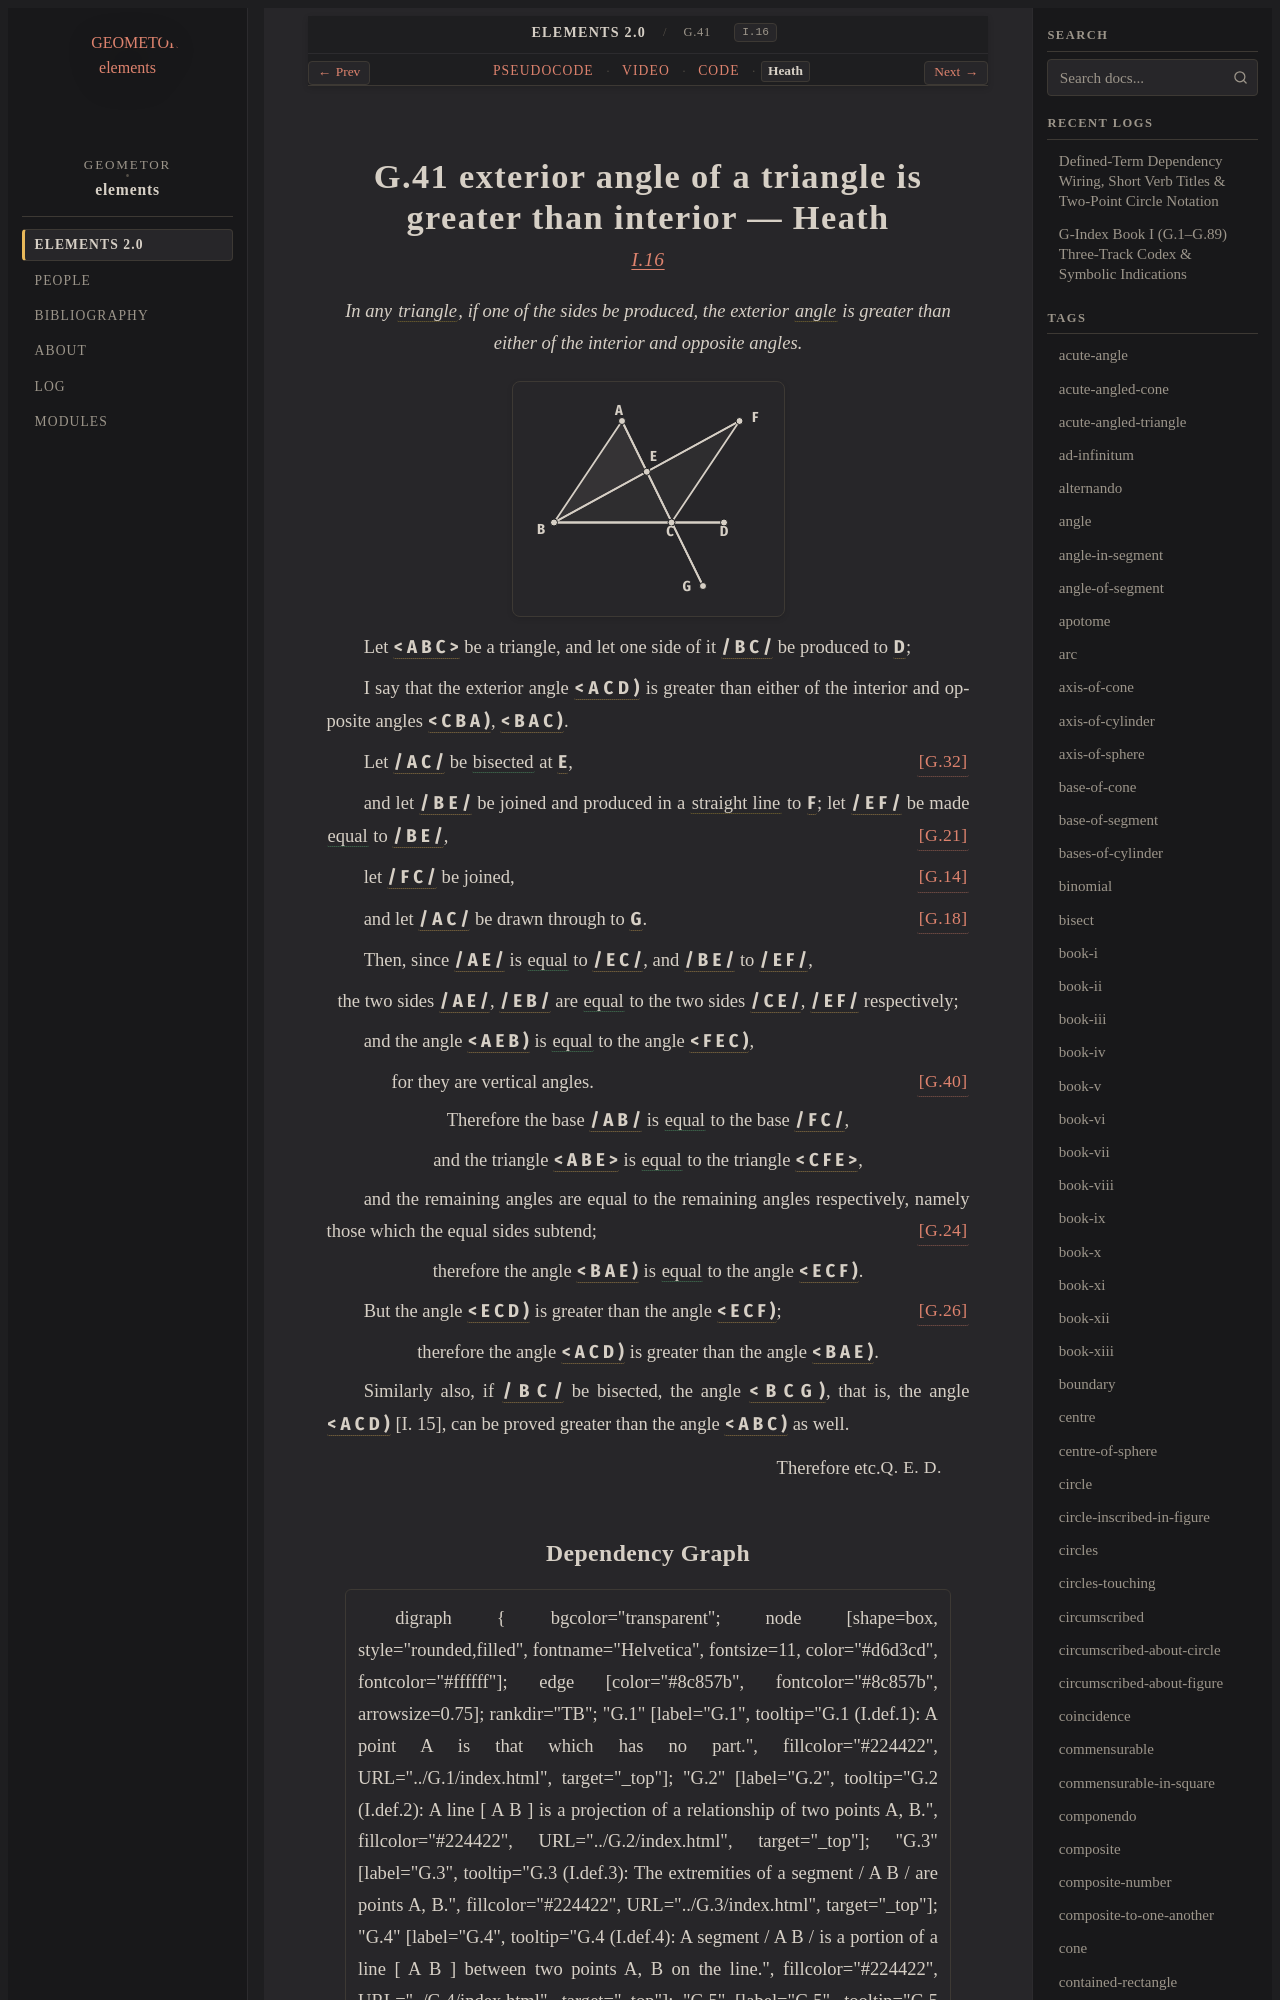

repository: geometor/elements · page: elements2/G.41/heath.html · generator: sphinx

:canonical_id: G.41
:original_id: I.16
:title: G.41 exterior angle of a triangle is greater than interior
:volume: I
:book: I
:type: prop
:youtube_id: _AmGRJEBJdQ

G.41 exterior angle of a triangle is greater than interior — Heath
==================================================================

.. rubric:: `I.16 <https://geometor.github.io/euclid/heath/volume_I/book_i/propositions/16/>`_

.. enunciation::

   In any :term:`triangle <G.12>`, if one of the sides be produced, the exterior :term:`angle <G.22>` is greater than either of the interior and opposite angles.

.. picture:: g1.svg
   :alt: Proposition 16 figure

Let :g:`< A B C > <g1:< A B C >>` be a triangle, and let one side of it :g:`/ B C / <g1:/ B C />` be produced to :g:`D <g1:D>`;

I say that the exterior angle :g:`< A C D ) <g1:< A C D )>` is greater than either of the interior and opposite angles :g:`< C B A ) <g1:< C B A )>`, :g:`< B A C ) <g1:< B A C )>`.

Let :g:`/ A C / <g1:/ A C />` be :eq:`bisected <g1:/ A E / = g1:/ E C />` at :g:`E <g1:E>`, :just:`[G.32] <G.32>`

and let :g:`/ B E / <g1:/ B E />` be joined and produced in a :term:`straight line <G.4>` to :g:`F <g1:F>`; let :g:`/ E F / <g1:/ E F />` be made :eq:`equal <g1:/ E F / = g1:/ B E />` to :g:`/ B E / <g1:/ B E />`, :just:`[G.21] <G.21>`

let :g:`/ F C / <g1:/ F C />` be joined, :just:`[G.14] <G.14>`

and let :g:`/ A C / <g1:/ A C />` be drawn through to :g:`G <g1:G>`. :just:`[G.18] <G.18>`

Then, since :g:`/ A E / <g1:/ A E />` is :eq:`equal <g1:/ A E / = g1:/ E C /; g1:/ B E / = g1:/ E F />` to :g:`/ E C / <g1:/ E C />`, and :g:`/ B E / <g1:/ B E />` to :g:`/ E F / <g1:/ E F />`,

.. assertion::

   the two sides :g:`/ A E / <g1:/ A E />`, :g:`/ E B / <g1:/ E B />` are :eq:`equal <g1:/ A E / = g1:/ C E /; g1:/ E B / = g1:/ E F />` to the two sides :g:`/ C E / <g1:/ C E />`, :g:`/ E F / <g1:/ E F />` respectively;

and the angle :g:`< A E B ) <g1:< A E B )>` is :eq:`equal <g1:< A E B ) = g1:< F E C )>` to the angle :g:`< F E C ) <g1:< F E C )>`,

.. subclause:: [G.40] <G.40>

   for they are vertical angles.

.. assertion::

   Therefore the base :g:`/ A B / <g1:/ A B />` is :eq:`equal <g1:/ A B / = g1:/ F C />` to the base :g:`/ F C / <g1:/ F C />`,

.. assertion::

   and the triangle :g:`< A B E > <g1:< A B E >>` is :eq:`equal <g1:< A B E > = g1:< C F E >>` to the triangle :g:`< C F E > <g1:< C F E >>`,

and the remaining angles are equal to the remaining angles respectively, namely those which the equal sides subtend; :just:`[G.24] <G.24>`

.. assertion::

   therefore the angle :g:`< B A E ) <g1:< B A E )>` is :eq:`equal <g1:< B A E ) = g1:< E C F )>` to the angle :g:`< E C F ) <g1:< E C F )>`.

But the angle :g:`< E C D ) <g1:< E C D )>` is greater than the angle :g:`< E C F ) <g1:< E C F )>`; :just:`[G.26] <G.26>`

.. assertion::

   therefore the angle :g:`< A C D ) <g1:< A C D )>` is greater than the angle :g:`< B A E ) <g1:< B A E )>`.

Similarly also, if :g:`/ B C / <g1:/ B C />` be bisected, the angle :g:`< B C G ) <g1:< B C G )>`, that is, the angle :g:`< A C D ) <g1:< A C D )>` [I. 15], can be proved greater than the angle :g:`< A B C ) <g1:< A B C )>` as well.

.. qed::

   Therefore etc. :just:`Q. E. D.`
